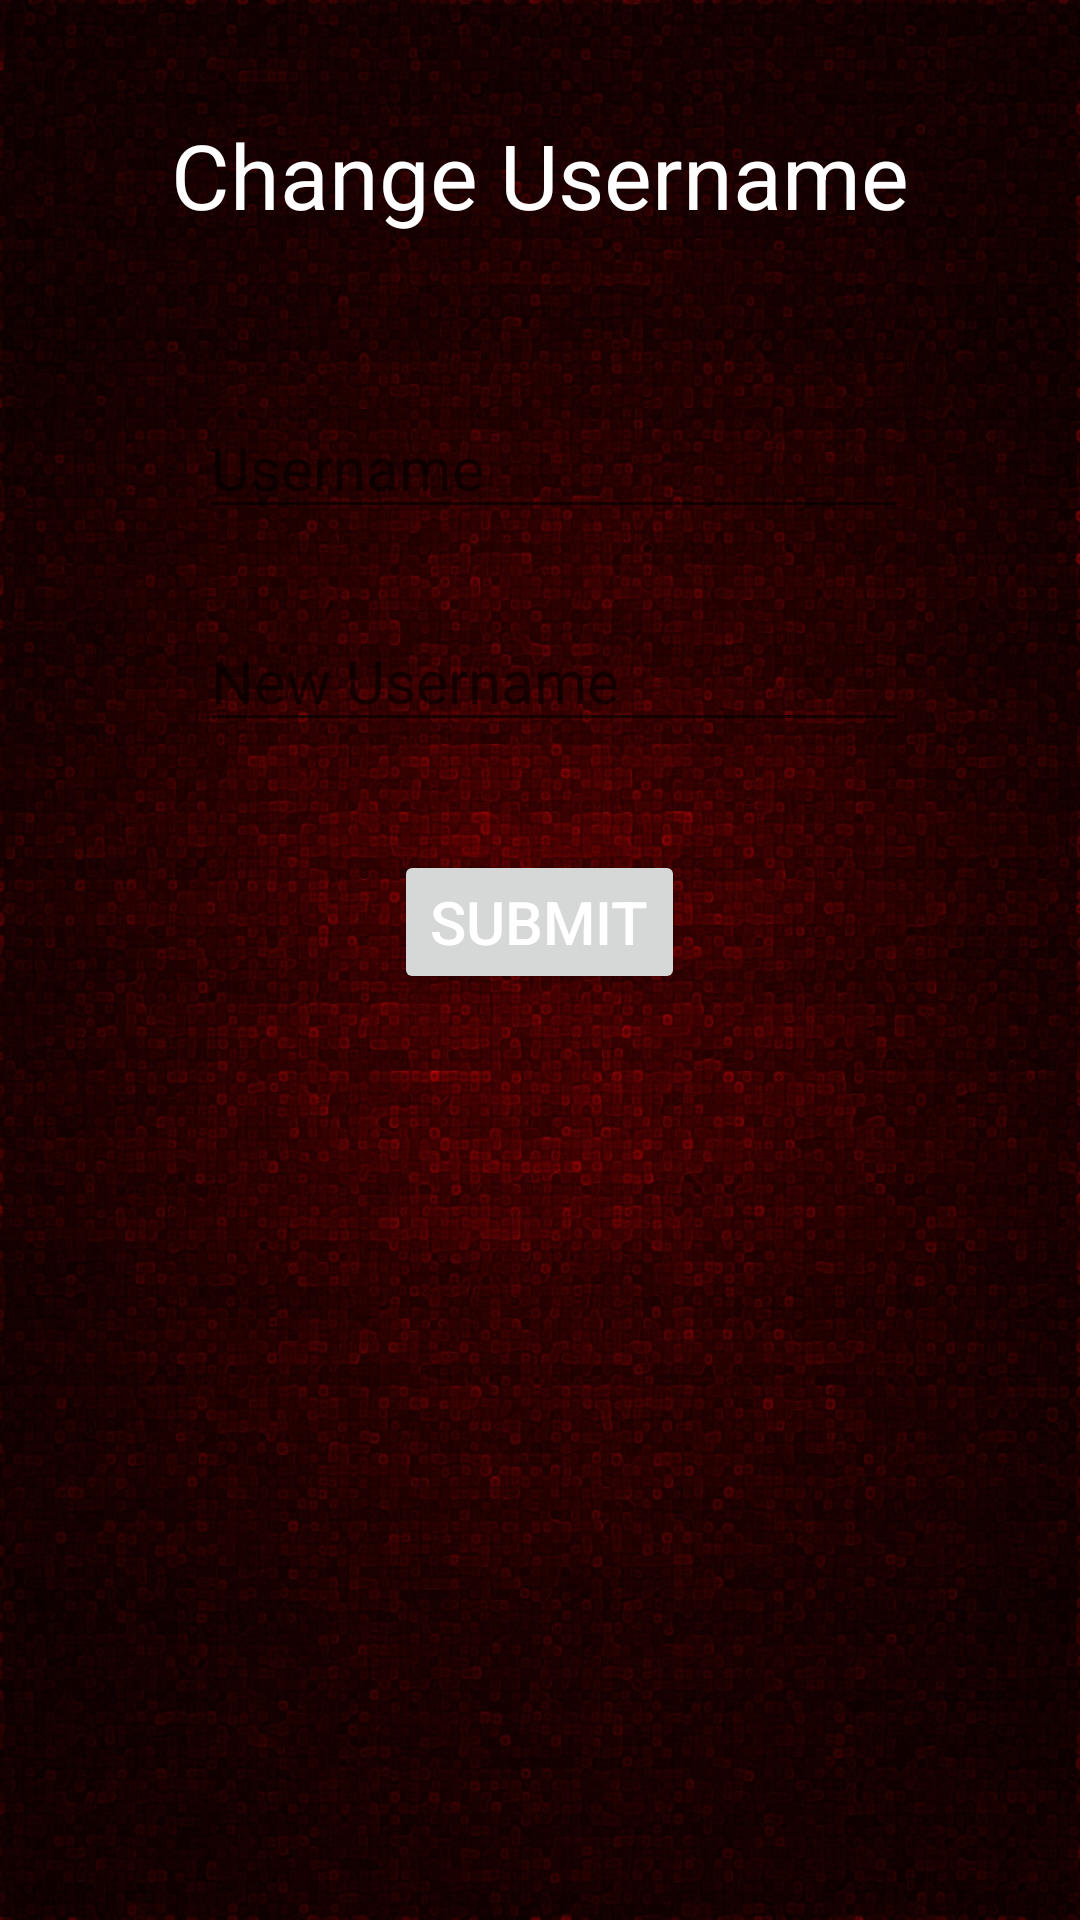

Here is an Android app screen rendered from its layout file. Give the layout XML and the strings, colors and styles it references.
<!-- AndroidManifest.xml: fallback theme Theme.MaterialComponents.DayNight.NoActionBar -->
<!-- res/layout/changename.xml -->
<RelativeLayout xmlns:android="http://schemas.android.com/apk/res/android"
    android:layout_width="fill_parent"
    android:layout_height="fill_parent"
    android:background="@drawable/darkred" >

    <TextView
        android:id="@+id/tvchangename"
        android:layout_width="wrap_content"
        android:layout_height="wrap_content"
        android:layout_alignParentTop="true"
        android:layout_centerHorizontal="true"
        android:layout_marginTop="38dp"
        android:text="@string/changename"
        android:textColor="@color/white"
        android:textSize="@dimen/page_title" />
    
        <EditText
            android:id="@+id/etUsername"
            android:layout_width="wrap_content"
            android:layout_height="wrap_content"
            android:layout_alignRight="@+id/tvchangename"
            android:layout_below="@+id/tvchangename"
            android:layout_marginTop="54dp"
            android:ems="10"
            android:hint="@string/username"
            android:textSize="@dimen/content_size" />    

    <EditText
        android:id="@+id/etnewusrname"
        android:layout_width="wrap_content"
        android:layout_height="wrap_content"
        android:layout_alignLeft="@+id/etUsername"
        android:layout_below="@+id/etUsername"
        android:layout_marginTop="27dp"
        android:ems="10"
        android:hint="@string/newusername"
        android:textColor="@color/white"
        android:textSize="@dimen/content_size" />

        <Button
        android:id="@+id/btnSubmit"
        android:layout_width="wrap_content"
        android:layout_height="wrap_content"
        android:layout_below="@+id/etnewusrname"
        android:layout_centerHorizontal="true"
        android:layout_marginTop="36dp"
        android:text="@string/submit"
        android:textColor="@color/white"
        android:textSize="@dimen/content_size" />



</RelativeLayout>
<!-- resources referenced by this layout -->
<resources>
  <color name="white">#ffffff</color>
  <dimen name="content_size">20sp</dimen>
  <dimen name="page_title">30sp</dimen>
  <!-- drawable darkred: jpg bitmap (drawable-hdpi, 641265 bytes) -->
  <string name="changename">Change Username</string>
  <string name="newusername">New Username</string>
  <string name="submit">Submit</string>
  <string name="username">Username</string>
</resources>
